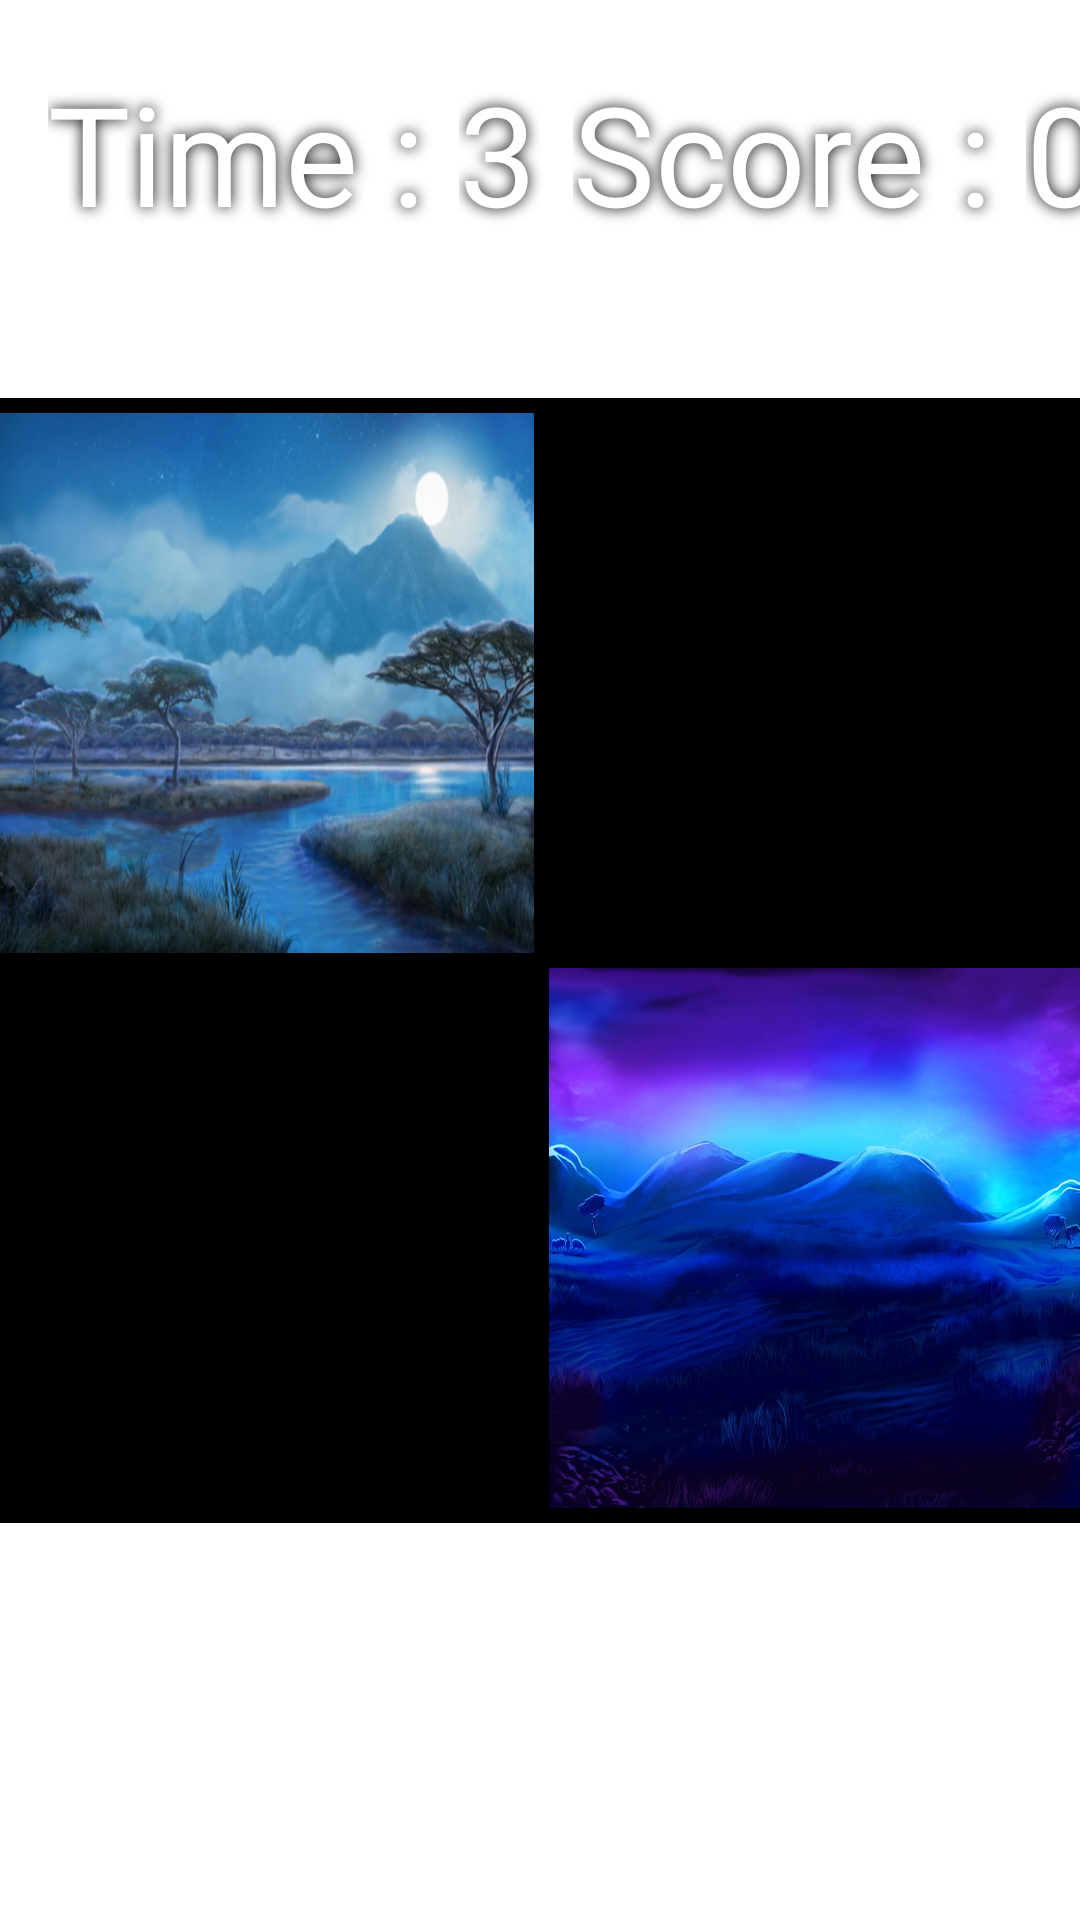

Reconstruct the res/layout file that produces this screen, plus the resources it refers to.
<!-- AndroidManifest.xml: application theme Theme.IvoryBlossom -->
<!-- res/layout/activity_game.xml -->
<?xml version="1.0" encoding="utf-8"?>
<androidx.constraintlayout.widget.ConstraintLayout xmlns:android="http://schemas.android.com/apk/res/android"
    xmlns:app="http://schemas.android.com/apk/res-auto"
    xmlns:tools="http://schemas.android.com/tools"
    android:id="@+id/constr"
    android:layout_width="match_parent"
    android:layout_height="match_parent"
    tools:context=".white.Game">

    <LinearLayout
        android:gravity="center"
        android:id="@+id/linearLayout"
        android:layout_width="180dp"
        android:layout_height="60dp"
        android:orientation="horizontal"
        android:layout_marginStart="16dp"
        android:layout_marginTop="43dp"
        android:layout_marginBottom="75dp"
        app:layout_constraintBottom_toTopOf="@+id/gridLayout"
        app:layout_constraintStart_toStartOf="parent"
        app:layout_constraintTop_toTopOf="parent">
        <TextView
            android:fontFamily="@font/fonts"
            android:shadowColor="@color/black"
            android:shadowRadius="12"
            android:layout_width="wrap_content"
            android:layout_height="wrap_content"
            android:text="Time : "
            android:textSize="46dp"
            android:textColor="@color/white"/>
        <TextView
            android:fontFamily="@font/fonts"
            android:shadowColor="@color/black"
            android:shadowRadius="12"
            android:id="@+id/timend"
            android:layout_width="wrap_content"
            android:layout_height="wrap_content"
            android:text="30"
            android:textSize="46dp"
            android:textColor="@color/white"/>


    </LinearLayout>

    <LinearLayout
        android:gravity="center"
        android:id="@+id/linearLayout2"
        android:layout_width="180dp"
        android:layout_height="60dp"
        android:orientation="horizontal"
        android:layout_marginStart="19dp"
        android:layout_marginTop="43dp"
        android:layout_marginEnd="16dp"
        android:layout_marginBottom="75dp"
        app:layout_constraintBottom_toTopOf="@+id/gridLayout"
        app:layout_constraintEnd_toEndOf="parent"
        app:layout_constraintStart_toEndOf="@+id/linearLayout"
        app:layout_constraintTop_toTopOf="parent">
        <TextView
            android:fontFamily="@font/fonts"
            android:shadowColor="@color/black"
            android:shadowRadius="12"
            android:layout_width="wrap_content"
            android:layout_height="wrap_content"
            android:text="Score : "
            android:textSize="46dp"
            android:textColor="@color/white"/>
        <TextView
            android:fontFamily="@font/fonts"
            android:shadowColor="@color/black"
            android:shadowRadius="12"
            android:id="@+id/scoret"
            android:layout_width="wrap_content"
            android:layout_height="wrap_content"
            android:text="0"
            android:textSize="46dp"
            android:textColor="@color/white"/>

    </LinearLayout>

    <GridLayout
        android:id="@+id/gridLayout"
        android:layout_width="375dp"
        android:layout_height="375dp"
        android:layout_marginStart="18dp"
        android:layout_marginTop="178dp"
        android:layout_marginEnd="18dp"
        android:layout_marginBottom="178dp"
        android:background="@color/black"
        android:columnCount="2"
        android:rowCount="2"
        app:layout_constraintBottom_toBottomOf="parent"
        app:layout_constraintEnd_toEndOf="parent"
        app:layout_constraintStart_toStartOf="parent"
        app:layout_constraintTop_toTopOf="parent">

        <ImageView
            android:id="@+id/im1"
            android:layout_width="180dp"
            android:layout_height="180dp"
            android:layout_margin="5dp"
            android:src="@drawable/back1" />

        <ImageView
            android:id="@+id/im2"
            android:layout_width="180dp"
            android:layout_height="180dp"
            android:layout_marginTop="5dp"
            android:layout_marginRight="5dp"
            android:src="@drawable/back2" />

        <ImageView
            android:id="@+id/im3"
            android:layout_width="180dp"
            android:layout_height="180dp"
            android:layout_marginLeft="5dp"
            android:layout_marginRight="5dp"
            android:layout_marginBottom="5dp"
            android:src="@drawable/back4" />

        <ImageView
            android:id="@+id/im4"
            android:layout_width="180dp"
            android:layout_height="180dp"
            android:layout_marginRight="5dp"
            android:layout_marginBottom="5dp"
            android:src="@drawable/back3" />


    </GridLayout>

</androidx.constraintlayout.widget.ConstraintLayout>
<!-- resources referenced by this layout -->
<resources>
  <!-- drawable back1: png bitmap (drawable, 1034075 bytes) -->
  <!-- drawable back3: png bitmap (drawable, 946364 bytes) -->
  <style name="Theme.IvoryBlossom" parent="Theme.MaterialComponents.DayNight.NoActionBar">
          
          <item name="colorPrimary">@color/purple_500</item>
          <item name="colorPrimaryVariant">@color/purple_700</item>
          <item name="colorOnPrimary">@color/white</item>
          
          <item name="colorSecondary">@color/teal_200</item>
          <item name="colorSecondaryVariant">@color/teal_700</item>
          <item name="colorOnSecondary">@color/black</item>
          
          <item name="android:statusBarColor" tools:targetApi="l">@color/black</item>
          
      </style>
  <!-- not gathered from this repository: default colours our renderer supplied (Android Studio template values) -->
  <color name="purple_500">#FF6200EE</color>
  <color name="purple_700">#FF3700B3</color>
  <color name="teal_200">#FF03DAC5</color>
  <color name="teal_700">#FF018786</color>
  <color name="black">#FF000000</color>
  <color name="white">#FFFFFFFF</color>
</resources>
